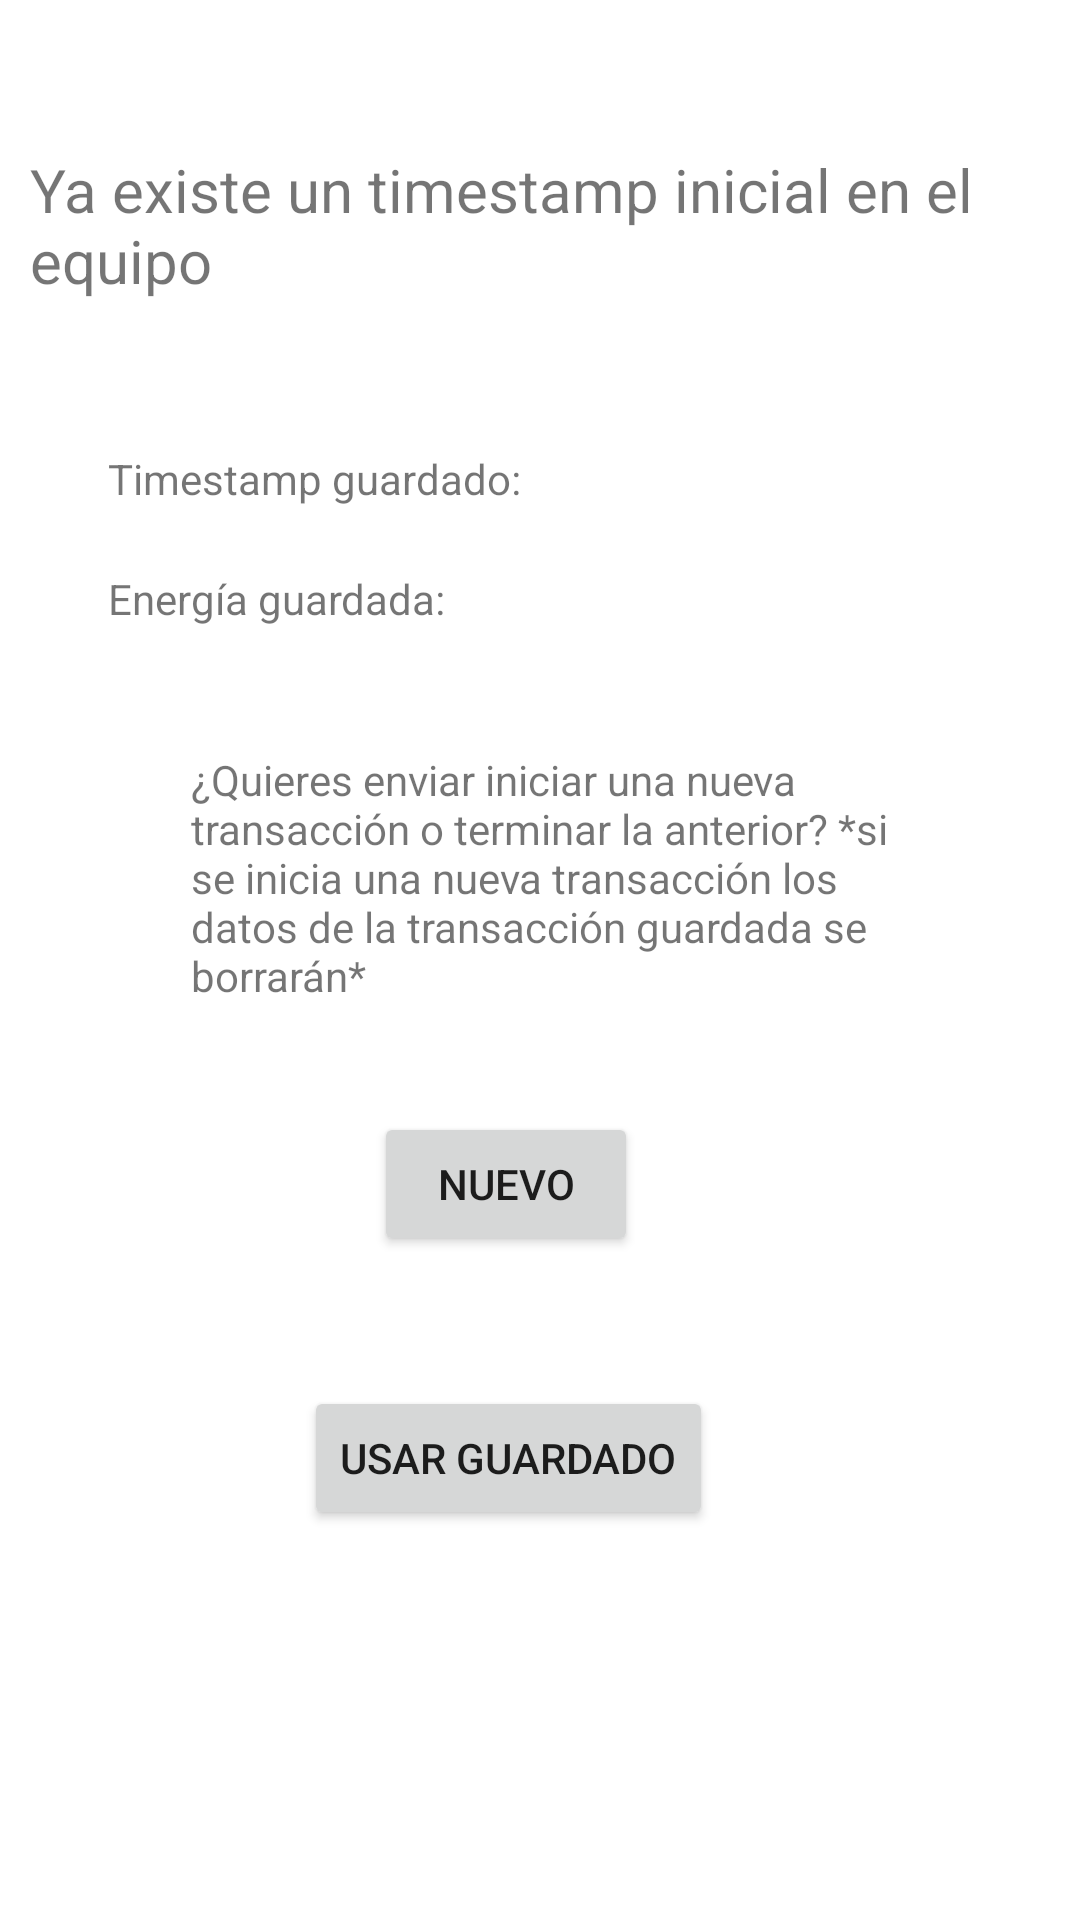

Write the Android layout XML for this screen, with the resource values it uses.
<!-- AndroidManifest.xml: application theme Theme.Bitbuilderapp -->
<!-- res/layout/popupcheck.xml -->
<?xml version="1.0" encoding="utf-8"?>
<androidx.constraintlayout.widget.ConstraintLayout xmlns:android="http://schemas.android.com/apk/res/android"
    xmlns:app="http://schemas.android.com/apk/res-auto"
    xmlns:tools="http://schemas.android.com/tools"
    android:layout_width="match_parent"
    android:layout_height="match_parent"
    android:orientation="vertical">

    <TableLayout
        android:id="@+id/t3"
        android:layout_width="389dp"
        android:layout_height="84dp"
        android:layout_marginStart="10dp"
        android:layout_marginLeft="10dp"
        android:layout_marginTop="150dp"
        android:layout_marginEnd="10dp"
        android:layout_marginRight="10dp"
        android:layout_marginBottom="150dp"
        android:paddingLeft="5dp"
        android:paddingRight="5dp"
        app:layout_constraintBottom_toBottomOf="parent"
        app:layout_constraintEnd_toEndOf="parent"
        app:layout_constraintStart_toStartOf="parent"
        app:layout_constraintTop_toTopOf="parent"
        app:layout_constraintVertical_bias="0.0">

        <TableRow
            android:id="@+id/t31"
            android:layout_width="wrap_content"
            android:layout_height="match_parent"
            android:layout_marginStart="0dp"
            android:layout_marginLeft="0dp"
            android:layout_marginEnd="0dp"
            android:layout_marginRight="0dp">

            <TextView
                android:id="@+id/text_t_inick"
                android:layout_width="50dp"
                android:layout_height="40dp"
                android:layout_marginStart="45dp"
                android:layout_marginLeft="45dp"
                android:layout_weight="1.3"
                android:paddingLeft="0dp"
                android:paddingRight="0dp"
                android:text="@string/text_t_inick" />

            <TextView
                android:id="@+id/output_t_ini2ck"
                android:layout_width="match_parent"
                android:layout_height="40dp"
                android:layout_weight="1"
                android:paddingLeft="10dp"
                android:paddingRight="10dp"
                android:translationX="0dp" />

        </TableRow>

        <TableRow
            android:id="@+id/t33"
            android:layout_width="wrap_content"
            android:layout_height="match_parent"
            android:layout_marginStart="0dp"
            android:layout_marginLeft="0dp"
            android:layout_marginEnd="0dp"
            android:layout_marginRight="0dp">

            <TextView
                android:id="@+id/text_energia_ck"
                android:layout_width="50dp"
                android:layout_height="40dp"
                android:layout_marginStart="45dp"
                android:layout_marginLeft="45dp"
                android:layout_weight="1.3"
                android:paddingLeft="0dp"
                android:paddingRight="0dp"
                android:text="@string/text_energia_check" />

            <TextView
                android:id="@+id/output_eck"
                android:layout_width="wrap_content"
                android:layout_height="40dp"
                android:layout_weight="1"
                android:paddingLeft="10dp"
                android:paddingRight="10dp"
                android:translationX="0dp" />
        </TableRow>

    </TableLayout>

    <Button
        android:id="@+id/button_anterior"
        android:layout_width="wrap_content"
        android:layout_height="wrap_content"
        android:layout_marginTop="30dp"
        android:text="@string/button_anterior"
        app:layout_constraintBottom_toBottomOf="parent"
        app:layout_constraintEnd_toEndOf="parent"
        app:layout_constraintHorizontal_bias="0.453"
        app:layout_constraintStart_toStartOf="parent"
        app:layout_constraintTop_toBottomOf="@+id/t3"
        app:layout_constraintVertical_bias="0.604" />

    <Button
        android:id="@+id/button_nueva"
        android:layout_width="wrap_content"
        android:layout_height="wrap_content"
        android:layout_marginBottom="20dp"
        android:text="@string/button_nueva"
        app:layout_constraintBottom_toTopOf="@+id/button_anterior"
        app:layout_constraintEnd_toEndOf="parent"
        app:layout_constraintHorizontal_bias="0.458"
        app:layout_constraintStart_toStartOf="parent"
        app:layout_constraintTop_toBottomOf="@+id/pregunta_check" />

    <TextView
        android:id="@+id/titulo_popupck"
        android:layout_width="wrap_content"
        android:layout_height="wrap_content"
        android:layout_marginStart="40dp"
        android:layout_marginLeft="40dp"
        android:layout_marginEnd="40dp"
        android:layout_marginRight="40dp"
        android:paddingLeft="10dp"
        android:paddingRight="10dp"
        android:text="@string/titulo_popupck"
        android:textSize="20dp"
        app:layout_constraintBottom_toTopOf="@+id/t3"
        app:layout_constraintEnd_toEndOf="parent"
        app:layout_constraintStart_toStartOf="parent"
        app:layout_constraintTop_toTopOf="parent" />

    <TextView
        android:id="@+id/pregunta_check"
        android:layout_width="289dp"
        android:layout_height="97dp"
        android:paddingLeft="20dp"
        android:paddingRight="20dp"
        android:text="@string/text_pregunta"
        app:layout_constraintBottom_toTopOf="@+id/button_anterior"
        app:layout_constraintEnd_toEndOf="parent"
        app:layout_constraintHorizontal_bias="0.614"
        app:layout_constraintStart_toStartOf="parent"
        app:layout_constraintTop_toBottomOf="@+id/t3"
        app:layout_constraintVertical_bias="0.125" />
</androidx.constraintlayout.widget.ConstraintLayout>
<!-- resources referenced by this layout -->
<resources>
  <string name="button_anterior">Usar Guardado</string>
  <string name="button_nueva">Nuevo</string>
  <string name="text_energia_check">Energía guardada:</string>
  <string name="text_pregunta">¿Quieres enviar iniciar una nueva transacción o terminar la anterior? *si se inicia una nueva transacción los datos de la transacción guardada se borrarán*</string>
  <string name="text_t_inick">Timestamp guardado:</string>
  <string name="titulo_popupck">Ya existe un timestamp inicial en el equipo</string>
  <style name="Theme.Bitbuilderapp" parent="Theme.MaterialComponents.DayNight.DarkActionBar">
          
          <item name="colorPrimary">@color/purple_500</item>
          <item name="colorPrimaryVariant">@color/purple_700</item>
          <item name="colorOnPrimary">@color/white</item>
          
          <item name="colorSecondary">@color/teal_200</item>
          <item name="colorSecondaryVariant">@color/teal_700</item>
          <item name="colorOnSecondary">@color/black</item>
          
          <item name="android:statusBarColor" tools:targetApi="l">?attr/colorPrimaryVariant</item>
          
      </style>
  <!-- not gathered from this repository: default colours our renderer supplied (Android Studio template values) -->
  <color name="purple_500">#FF6200EE</color>
  <color name="purple_700">#FF3700B3</color>
  <color name="teal_200">#FF03DAC5</color>
  <color name="teal_700">#FF018786</color>
  <color name="black">#FF000000</color>
  <color name="white">#FFFFFFFF</color>
</resources>
